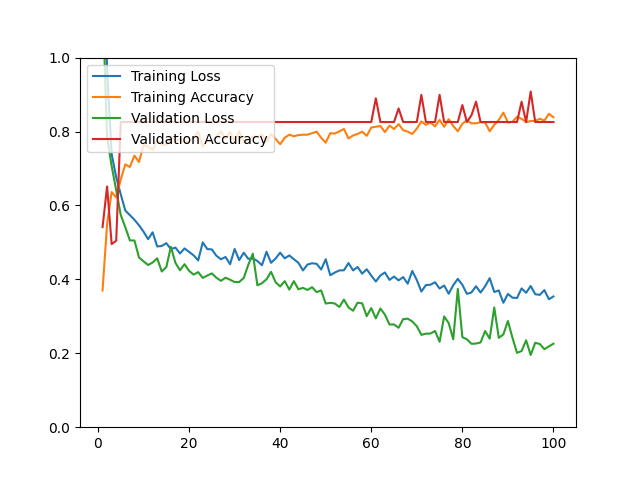

Values plotted in this chart, from the file beside it:
epoch, loss, acc, val_loss, val_acc
1, 1.494, 0.3700, 1.162, 0.5413
2, 0.9652, 0.5498, 0.7842, 0.6514
3, 0.7387, 0.6362, 0.7063, 0.4954
4, 0.6761, 0.6218, 0.6415, 0.5046
5, 0.6299, 0.6701, 0.5740, 0.8257
6, 0.5861, 0.7112, 0.5409, 0.8257
7, 0.5738, 0.7040, 0.5054, 0.8257
8, 0.5613, 0.7348, 0.5052, 0.8257
9, 0.5463, 0.7174, 0.4594, 0.8257
10, 0.5290, 0.7636, 0.4487, 0.8257
11, 0.5088, 0.7585, 0.4388, 0.8257
12, 0.5273, 0.7503, 0.4456, 0.8257
13, 0.4890, 0.7770, 0.4569, 0.8257
14, 0.4904, 0.7646, 0.4213, 0.8257
15, 0.4979, 0.7636, 0.4330, 0.8257
16, 0.4820, 0.7852, 0.4882, 0.8257
17, 0.4860, 0.7749, 0.4448, 0.8257
18, 0.4701, 0.7801, 0.4246, 0.8257
19, 0.4837, 0.7708, 0.4410, 0.8257
20, 0.4743, 0.7718, 0.4230, 0.8257
21, 0.4649, 0.7842, 0.4128, 0.8257
22, 0.4513, 0.7996, 0.4196, 0.8257
23, 0.5001, 0.7585, 0.4039, 0.8257
24, 0.4820, 0.7749, 0.4104, 0.8257
25, 0.4810, 0.7739, 0.4161, 0.8257
26, 0.4637, 0.7862, 0.4043, 0.8257
27, 0.4544, 0.8006, 0.3960, 0.8257
28, 0.4606, 0.7801, 0.4045, 0.8257
29, 0.4409, 0.7986, 0.3990, 0.8257
30, 0.4823, 0.7718, 0.3928, 0.8257
31, 0.4520, 0.8006, 0.3927, 0.8257
32, 0.4720, 0.7718, 0.4038, 0.8257
33, 0.4556, 0.7790, 0.4394, 0.8257
34, 0.4563, 0.7862, 0.4694, 0.8257
35, 0.4497, 0.7862, 0.3838, 0.8257
36, 0.4383, 0.7914, 0.3896, 0.8257
37, 0.4747, 0.7718, 0.4003, 0.8257
38, 0.4448, 0.7934, 0.4204, 0.8257
39, 0.4564, 0.7801, 0.3921, 0.8257
40, 0.4722, 0.7657, 0.3808, 0.8257
41, 0.4569, 0.7831, 0.3951, 0.8257
42, 0.4647, 0.7914, 0.3724, 0.8257
43, 0.4546, 0.7873, 0.3952, 0.8257
44, 0.4448, 0.7903, 0.3732, 0.8257
45, 0.4242, 0.7914, 0.3770, 0.8257
46, 0.4401, 0.7914, 0.3714, 0.8257
47, 0.4435, 0.7955, 0.3788, 0.8257
48, 0.4421, 0.7996, 0.3654, 0.8257
49, 0.4266, 0.7831, 0.3701, 0.8257
50, 0.4545, 0.7698, 0.3346, 0.8257
51, 0.4111, 0.7955, 0.3365, 0.8257
52, 0.4185, 0.7945, 0.3347, 0.8257
53, 0.4242, 0.8006, 0.3252, 0.8257
54, 0.4246, 0.8068, 0.3453, 0.8257
55, 0.4441, 0.7811, 0.3241, 0.8257
56, 0.4242, 0.7893, 0.3151, 0.8257
57, 0.4335, 0.7934, 0.3368, 0.8257
58, 0.4155, 0.7996, 0.3352, 0.8257
59, 0.4273, 0.7883, 0.3005, 0.8257
60, 0.4102, 0.8109, 0.3223, 0.8257
... 40 more rows
